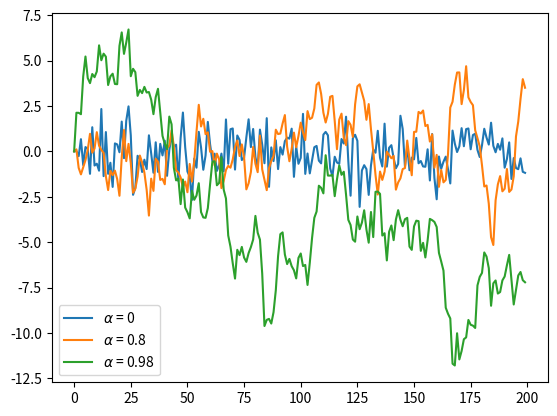

This chart was generated by the following Python code:
# from numpy.random import uniform
import numpy as np
import matplotlib.pyplot as plt

def delta_x (alpha =0):
	epsilon = np.random.randn(199)
	xt = [0]
	for i in range(199):
		xt.append(xt[i]*alpha+epsilon[i])

	legend = '$\\alpha$ = '+ str(round(alpha,2))
	plt.plot(xt, label= legend)
	plt.legend()

delta_x()
delta_x(0.8)
delta_x(0.98)

plt.show()